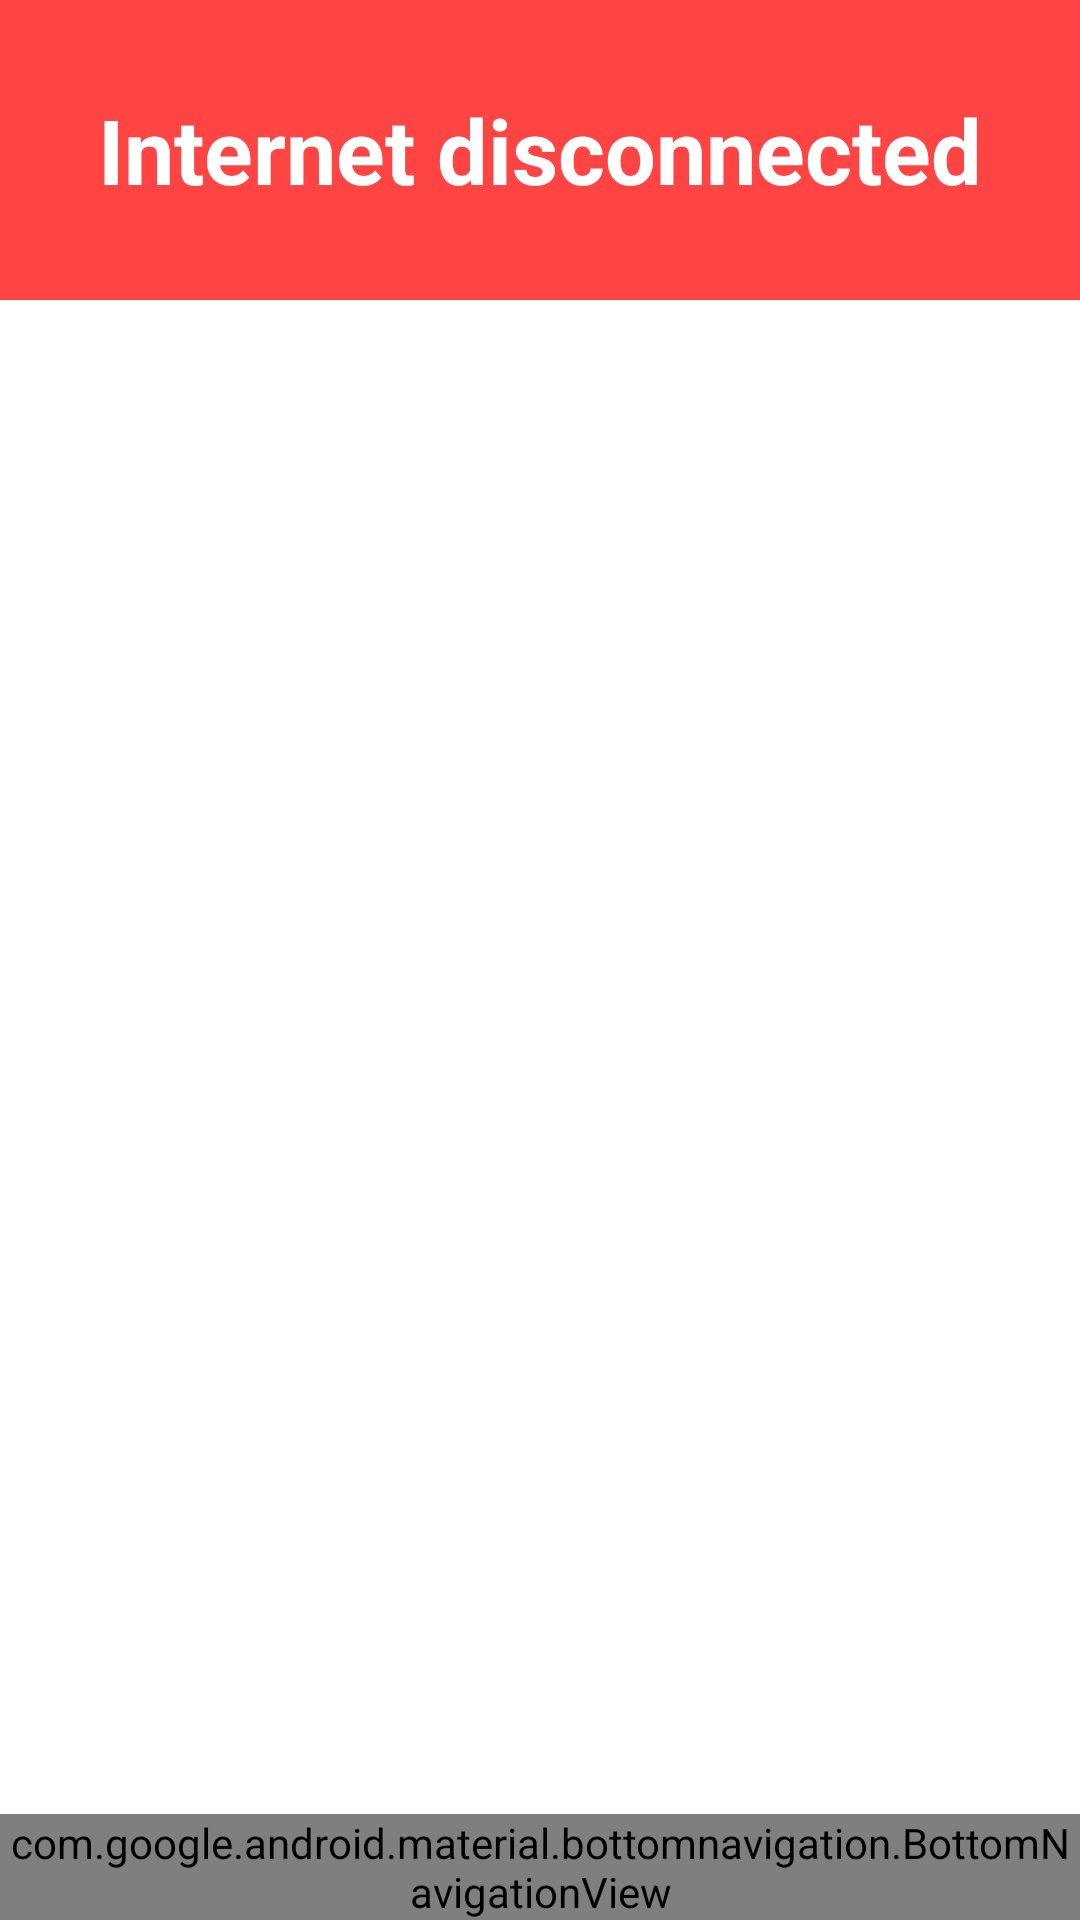

Here is an Android app screen rendered from its layout file. Give the layout XML and the strings, colors and styles it references.
<!-- AndroidManifest.xml: application theme AppTheme -->
<!-- res/layout/activity_main.xml -->
<?xml version="1.0" encoding="utf-8"?>
<RelativeLayout xmlns:android="http://schemas.android.com/apk/res/android"
    xmlns:app="http://schemas.android.com/apk/res-auto"
    xmlns:tools="http://schemas.android.com/tools"
    android:layout_width="match_parent"
    android:layout_height="match_parent"
    android:background="#fff"
    tools:context=".presentation.main.MainActivity">

    <TextView
        android:id="@+id/internet_off"
        android:layout_width="match_parent"
        android:layout_height="100dp"
        android:background="@android:color/holo_red_light"
        android:gravity="center"
        android:text="Internet disconnected"
        android:textColor="@android:color/white"
        android:textSize="30sp"
        android:textStyle="bold" />

    <TextView
        android:visibility="gone"
        android:id="@+id/internet_on"
        android:layout_width="match_parent"
        android:layout_height="100dp"
        android:background="@android:color/holo_green_light"
        android:gravity="center"
        android:text="Internet connected"
        android:textColor="@android:color/white"
        android:textSize="30sp"
        android:textStyle="bold" />


    <com.google.android.material.bottomnavigation.BottomNavigationView
        android:id="@+id/bottom_navigation"
        android:layout_width="match_parent"
        android:layout_height="wrap_content"
        android:layout_alignParentBottom="true"
        app:itemBackground="@android:color/transparent"
        app:itemIconTint="@drawable/bottom_nav_icon_color_selector"
        app:itemTextColor="@drawable/bottom_nav_icon_color_selector"
        app:menu="@menu/bottom_nav_menu" />

    <FrameLayout
        android:id="@+id/container"
        android:layout_width="match_parent"
        android:layout_height="wrap_content" />

    <androidx.viewpager.widget.ViewPager
        android:id="@+id/view_pager"
        android:layout_width="match_parent"
        android:layout_height="match_parent"
        android:layout_above="@id/bottom_navigation"
        android:layout_alignParentStart="true"
        android:layout_alignParentEnd="true"
        app:layout_behavior="@string/appbar_scrolling_view_behavior" />
</RelativeLayout>
<!-- resources referenced by this layout -->
<resources>
  <style name="AppTheme" parent="Theme.AppCompat.Light.NoActionBar">
          
          <item name="colorPrimary">@color/colorPrimary</item>
          <item name="colorPrimaryDark">@color/colorPrimaryDark</item>
          <item name="colorAccent">@color/colorAccent</item>
          <item name="android:statusBarColor" tools:ignore="NewApi">#FFFFFF</item>
      </style>
  <color name="colorPrimary">#008577</color>
  <color name="colorPrimaryDark">#00574B</color>
  <color name="colorAccent">#D81B60</color>
</resources>
